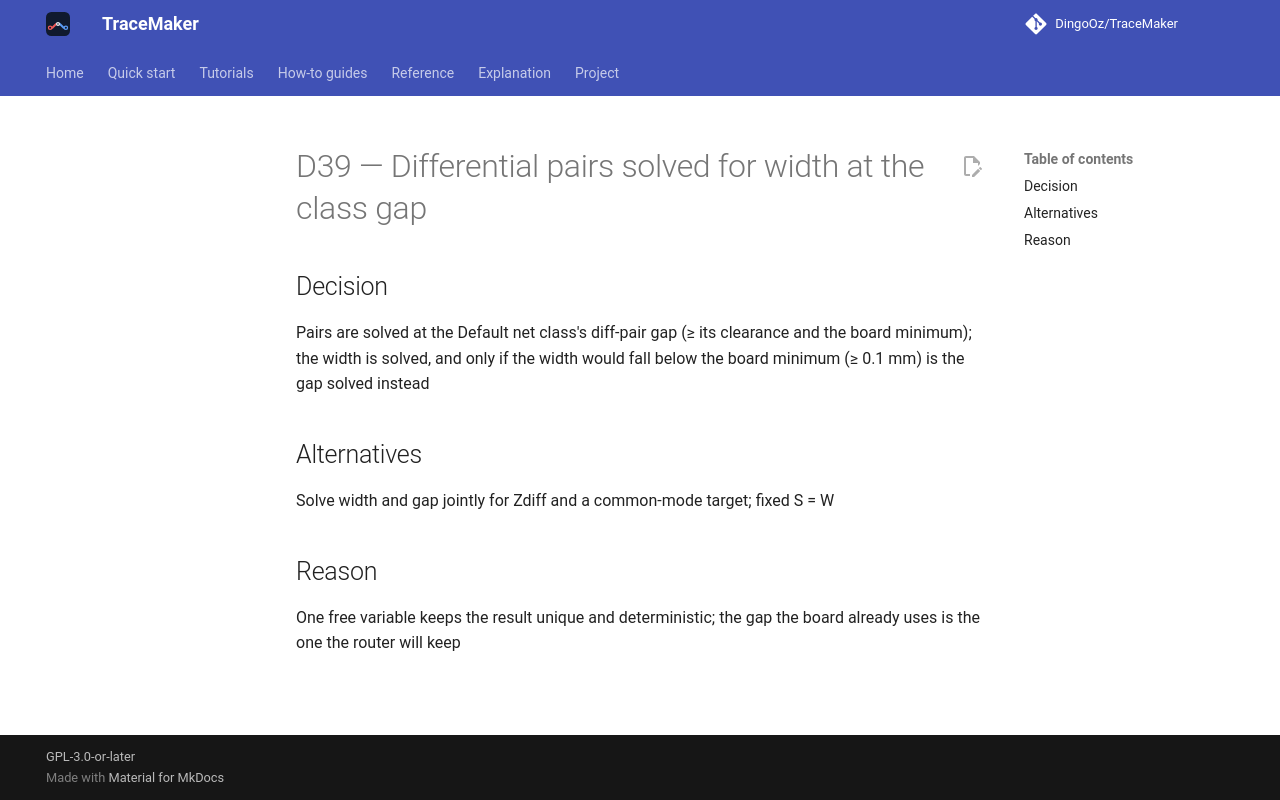

repository: DingoOz/TraceMaker · page: dev/decisions/D039/index.html · generator: mkdocs

---
id: D39
title: "Differential pairs solved for width at the class gap"
status: accepted
relates: []
docs: []
---

# D39 — Differential pairs solved for width at the class gap

## Decision

Pairs are solved at the Default net class's diff-pair gap (≥ its clearance and the board minimum); the width is solved, and only if the width would fall below the board minimum (≥ 0.1 mm) is the gap solved instead

## Alternatives

Solve width and gap jointly for Zdiff and a common-mode target; fixed S = W

## Reason

One free variable keeps the result unique and deterministic; the gap the board already uses is the one the router will keep
